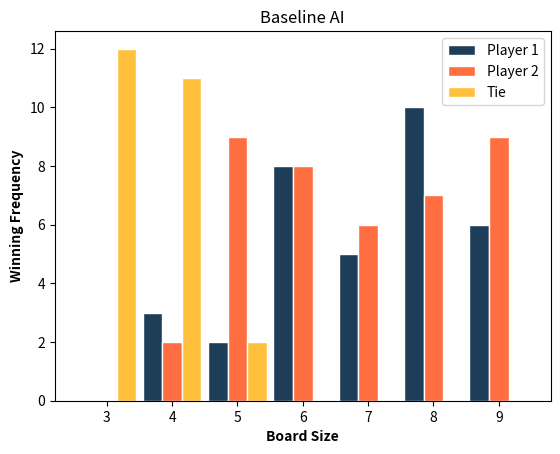

The matplotlib source for this figure:
import numpy as np
import random
import matplotlib.pyplot as plt
#Initialize the game board
def createMatrix(n):
    return np.zeros(shape=(n, n))

#prints current game state
def currentGameState(g):
    print("Current Game State")
    print(g)

#color the player edge
def markVisited(n,g,s,t,player, actions):
    edgeList = []

    #creating a list of edges from source 's' to all other vertices except target 't'
    for i in range(n):
        if(g[s,i] == 0 and i != t and s != i):
            edgeList.append((s,i))

    #otherEdgeListSize: stores the number of other possible edges from s except t
    otherEdgeListSize = len(edgeList)

    edgeList.append((s,t))
    randomWeights = []

    #dividing 25% weight among other possible vertices from s
    for i in range(otherEdgeListSize):
        randomWeights.append(25/otherEdgeListSize)

    #assigning 75% weight to edge (s,t) entered by player
    randomWeights.append(75)
    randomWeightsTuple = tuple(randomWeights)

    #randomlySelectedEdge: stores the randomly selected edge based on the weights assigned
    randomlySelectedEdge = random.choices(edgeList, weights=randomWeightsTuple, k=1)

    if(randomlySelectedEdge[0][1] != t):
        print("Random edge was chosen instead of input edge: "+ str(s) +" " + str(randomlySelectedEdge[0][1]))
    #t: update target accordingly
    t = randomlySelectedEdge[0][1]

    #mark these edges visited (color edge)
    g[s,t] = player
    g[t,s] = player

    #remove the colored edges from the set of valid actions
    actions.remove((s, t))
    actions.remove((t, s))

    return g

#checks if a triangle is formed by a player
def checkTriangle(n, g, s, t, player):
    for i in range(n):
        if(g[i,s] == player and g[i,t] == player):
            return True
    return False

#return the opposition
def getOpposition(player):
    if (player == 1):
        return 2
    else:
        return 1

#return set of all valid actions in the initial state
def getAllValidActions(n):
    s = set()
    for i in range(n):
        for j in range(n):
            if i != j:
                s.add((i,j))
    return s

#fetch source and target vertices from the player
def getInput(g, player):
    player_move_s, player_move_t = input("Player " + str(player) + ": Enter source and target: ").split()
    player_move_s = int(player_move_s)
    player_move_t = int(player_move_t)
    if (player_move_s == player_move_t or g[player_move_s, player_move_t] == player):
        print("Invalid move! Try again")
        getInput(g, player)
    return (player_move_s, player_move_t)

def randomAI(g, actions):
    print(random.choices(list(actions), k = 1))
    return random.choices(list(actions), k = 1)[0]


def plottingHistogram(gameSizeArray):
    # libraries
    barWidth = 0.30
    bars1=[]
    bars2=[]
    bars3=[]
    # set height of bar
    for i in gameSizeArray:
        bars1.append(i[0])
        bars2.append(i[1])
        bars3.append(i[2])

    # Set position of bar on X axis
    r1 = np.arange(len(bars1))
    r2 = [x + barWidth for x in r1]
    r3 = [x + barWidth for x in r2]

    # Make the plot
    plt.bar(r1, bars1, color='#1e3d59', width=barWidth, edgecolor='white', label='Player 1')
    plt.bar(r2, bars2, color='#ff6e40', width=barWidth, edgecolor='white', label='Player 2')
    plt.bar(r3, bars3, color='#ffc13b', width=barWidth, edgecolor='white', label='Tie')

    # Add xticks on the middle of the group bars
    plt.title('Baseline AI')
    plt.ylabel('Winning Frequency', fontweight='bold')
    plt.xlabel('Board Size', fontweight='bold')
    plt.xticks([r + barWidth for r in range(len(bars1))], ['3', '4', '5', '6', '7', '8', '9'])

    # Create legend & Show graphic
    plt.legend()
    plt.show()



#main
if __name__ == '__main__':
    i = 0
    win1Count = win2Count = tieCount = 0
    gameSizeArray = [(0,0,0)] * 7

    for i in gameSizeArray:
        print(i)


    for i in range(100):
        print("Game number: ", i + 1)
        print("Welcome to SIM Game!")
        player = 1
        checkWinFlag = False
        #n: stores the input size
        # n = int(input("Enter game size: "))

        n = random.randint(3,9)
        print("Board Size: ", n)
        #g: stores game grid
        g = createMatrix(n)
        #Print the initial state
        currentGameState(g)
        #actions: store all possible valid actions
        actions = getAllValidActions(n)
        print("Possible Actions")
        print(actions)

        #completeGraph: Number of possible edges in an undirected graph
        completeGraph = (n*(n-1))/2

        #count: keeps track of maximum number of edges reached
        count = 1
        print("\n")
        temp = n-3
        while (count <= completeGraph): #Stopping condition: check if number of possible edges exhausted
            #player_move_s: stores the source vertex of the player
            #player_move_t: stores the target vertex of the player
            # player_move_s, player_move_t = getInput(g, player)

            if player==1:
                # player_move_s, player_move_t = getInput(g, player)
                player_move_s, player_move_t = randomAI(g, actions)
            else:
                (player_move_s, player_move_t) = randomAI(g, actions)
                print(player_move_s, " ", player_move_t)

            #if triangle is formed by a player, game ends and opposition wins
            if (checkTriangle(n, g, player_move_s, player_move_t, player)):
                if (player == 1):
                    win2Count += 1
                    (p1,p2,t) = gameSizeArray[temp]
                    gameSizeArray[temp] = (p1,p2+1,t)
                    print("Player 2 wins!")
                else:
                    win1Count += 1
                    (p1,p2,t) = gameSizeArray[temp]
                    gameSizeArray[temp] = (p1+1,p2,t)
                    print("Player 1 wins!")
                checkWinFlag = True
                break

            #mark the provided edge as visited, keeps track of the probability of the edge occurrence (75%-25%)
            g = markVisited(n, g, player_move_s, player_move_t, player, actions)

            print("\n")
            print("Possible Actions")
            print(actions)
            count += 1

            currentGameState(g)

            #switch to opposite player
            player = getOpposition(player)

        if (not checkWinFlag):
            tieCount += 1
            (p1,p2,t) = gameSizeArray[temp]
            gameSizeArray[temp] = (p1,p2,t+1)
            print("GAME OVER! There's a tie!")
        print("\n")

    print("Player 1 win count: ", win1Count)
    print("Player 2 win count: ", win2Count)
    print("Player tie count: ", tieCount)
    j = 3
    for i in gameSizeArray:
        print("Board size: ", j, " ",  i)
        j += 1
    count = [win1Count, win2Count, tieCount]
    plottingHistogram(gameSizeArray)
